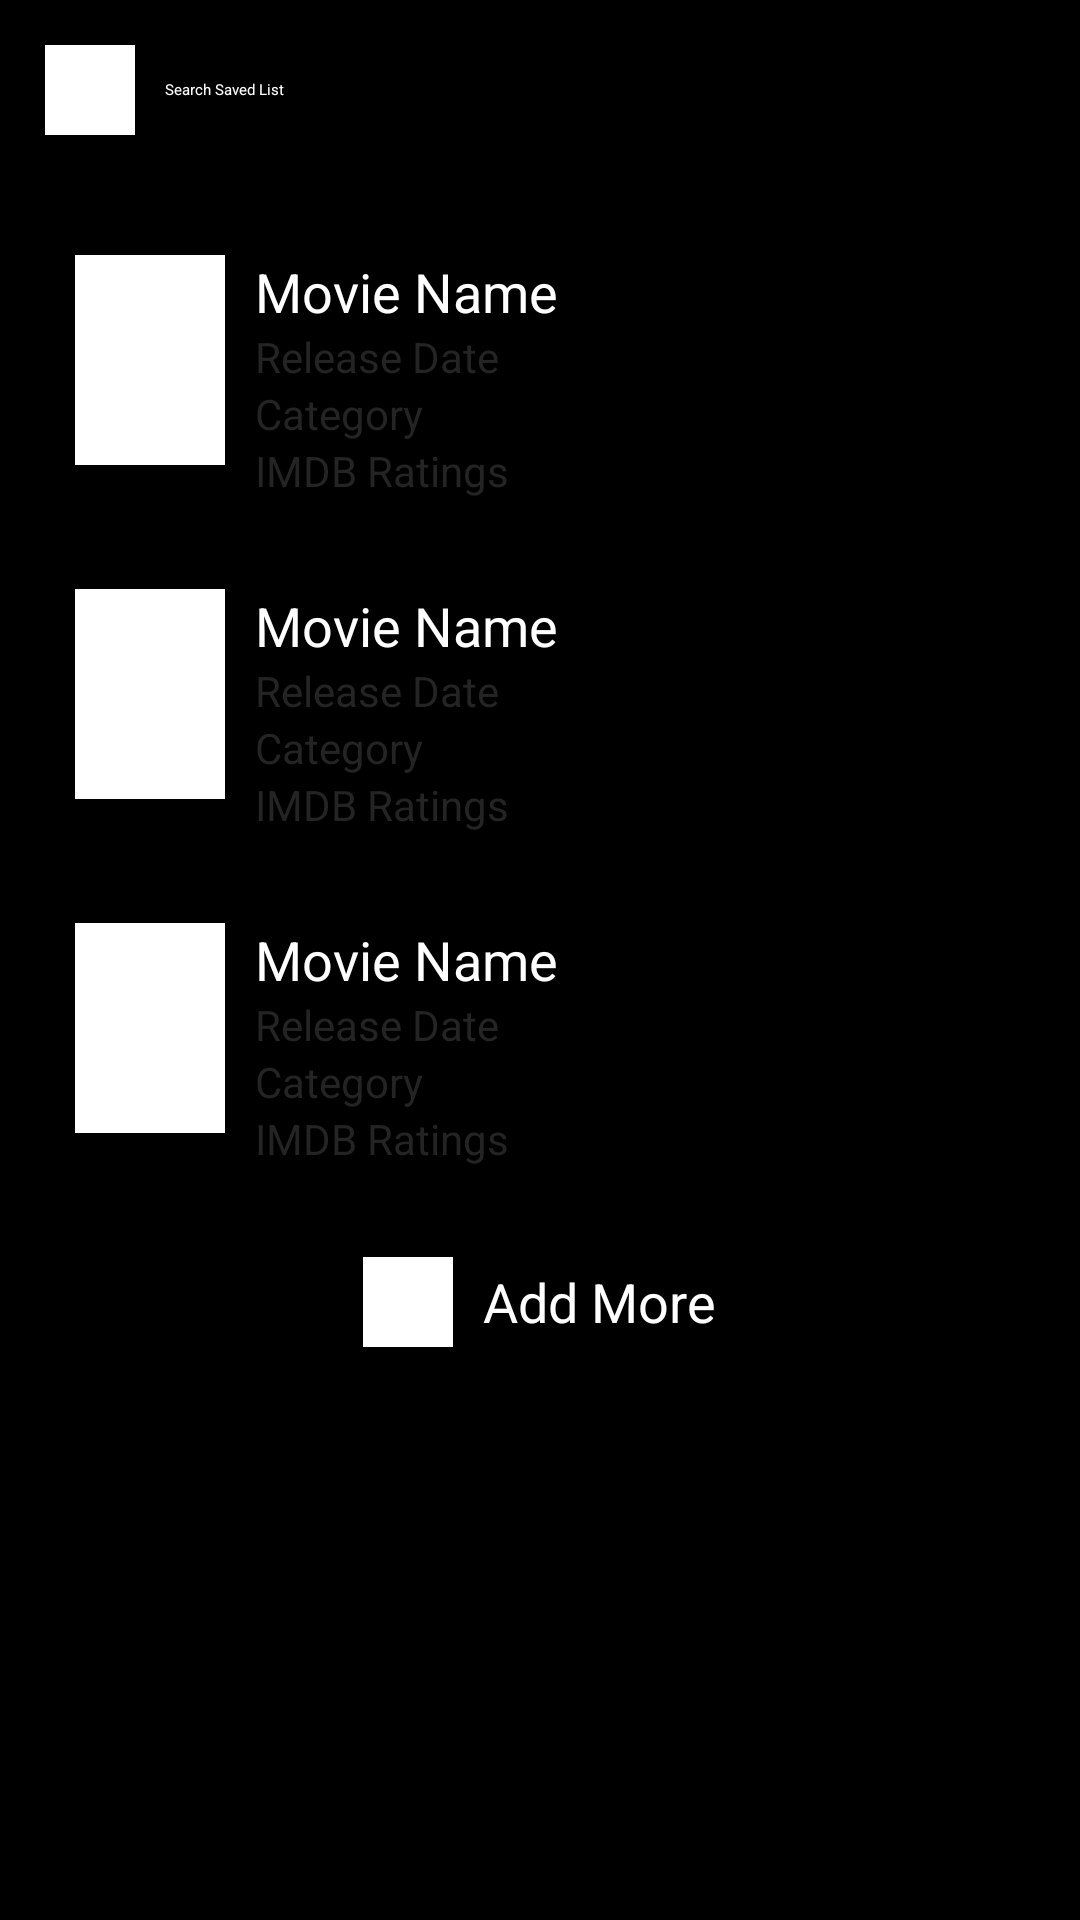

Android layout source for this screen:
<!-- AndroidManifest.xml: application theme Theme.MovieApp -->
<!-- res/layout/saved_list.xml -->
<?xml version="1.0" encoding="utf-8"?>
<LinearLayout xmlns:android="http://schemas.android.com/apk/res/android"
    xmlns:app="http://schemas.android.com/apk/res-auto"
    xmlns:tools="http://schemas.android.com/tools"
    android:orientation="vertical"
    android:background="@color/black"
    android:layout_width="match_parent"
    android:layout_height="match_parent"
    tools:context=".MainActivity">


    <LinearLayout
        android:layout_width="match_parent"
        android:layout_height="wrap_content"
        android:padding="15dp"
        android:orientation="horizontal"
        android:gravity="center_vertical">

        <ImageView
            android:layout_width="wrap_content"
            android:layout_height="wrap_content"
            android:src="@drawable/search"
            android:background="@color/white"/>

        <EditText
            android:layout_width="0dp"
            android:layout_height="wrap_content"
            android:layout_weight="1"
            android:layout_marginLeft="10dp"
            android:hint="Search Saved List"
            android:background="@null"
            android:textColorHint="@color/white"
            android:textColor="@color/white"/>
    </LinearLayout>

    <ScrollView
        android:layout_width="match_parent"
        android:layout_height="0dp"
        android:layout_weight="1"
        android:padding="15dp">

        <LinearLayout
            android:orientation="vertical"
            android:layout_width="match_parent"
            android:layout_height="wrap_content">

            
            <LinearLayout
                android:orientation="horizontal"
                android:layout_width="match_parent"
                android:layout_height="wrap_content"
                android:padding="10dp"
                android:layout_marginBottom="10dp">

                <ImageView
                    android:layout_width="50dp"
                    android:layout_height="70dp"
                    android:background="@color/white"/>

                <LinearLayout
                    android:orientation="vertical"
                    android:layout_width="0dp"
                    android:layout_height="wrap_content"
                    android:layout_weight="1"
                    android:paddingStart="10dp">

                    <TextView
                        android:layout_width="wrap_content"
                        android:layout_height="wrap_content"
                        android:textColor="@color/white"
                        android:text="Movie Name"
                        android:textSize="18sp"/>

                    <TextView
                        android:layout_width="wrap_content"
                        android:layout_height="wrap_content"
                        android:textColor="@color/gray"
                        android:text="Release Date"
                        android:textSize="14sp"/>
                    <TextView
                        android:layout_width="wrap_content"
                        android:layout_height="wrap_content"
                        android:textColor="@color/gray"
                        android:text="Category"
                        android:textSize="14sp"/>

                    <TextView
                        android:layout_width="wrap_content"
                        android:layout_height="wrap_content"
                        android:textColor="@color/gray"
                        android:text="IMDB Ratings"
                        android:textSize="14sp"/>
                </LinearLayout>
            </LinearLayout>

            
            <LinearLayout
                android:orientation="horizontal"
                android:layout_width="match_parent"
                android:layout_height="wrap_content"
                android:padding="10dp"
                android:layout_marginBottom="10dp">

                <ImageView
                    android:layout_width="50dp"
                    android:layout_height="70dp"
                    android:background="@color/white"/>

                <LinearLayout
                    android:orientation="vertical"
                    android:layout_width="0dp"
                    android:layout_height="wrap_content"
                    android:layout_weight="1"
                    android:paddingStart="10dp">

                    <TextView
                        android:layout_width="wrap_content"
                        android:layout_height="wrap_content"
                        android:textColor="@color/white"
                        android:text="Movie Name"
                        android:textSize="18sp"/>

                    <TextView
                        android:layout_width="wrap_content"
                        android:layout_height="wrap_content"
                        android:textColor="@color/gray"
                        android:text="Release Date"
                        android:textSize="14sp"/>

                    <TextView
                        android:layout_width="wrap_content"
                        android:layout_height="wrap_content"
                        android:textColor="@color/gray"
                        android:text="Category"
                        android:textSize="14sp"/>

                    <TextView
                        android:layout_width="wrap_content"
                        android:layout_height="wrap_content"
                        android:textColor="@color/gray"
                        android:text="IMDB Ratings"
                        android:textSize="14sp"/>
                </LinearLayout>
            </LinearLayout>

            <LinearLayout
                android:orientation="horizontal"
                android:layout_width="match_parent"
                android:layout_height="wrap_content"
                android:padding="10dp"
                android:layout_marginBottom="10dp">

                <ImageView
                    android:layout_width="50dp"
                    android:layout_height="70dp"
                    android:background="@color/white"/>

                <LinearLayout
                    android:orientation="vertical"
                    android:layout_width="0dp"
                    android:layout_height="wrap_content"
                    android:layout_weight="1"
                    android:paddingStart="10dp">

                    <TextView
                        android:layout_width="wrap_content"
                        android:layout_height="wrap_content"
                        android:textColor="@color/white"
                        android:text="Movie Name"
                        android:textSize="18sp"/>
                    <TextView
                        android:layout_width="wrap_content"
                        android:layout_height="wrap_content"
                        android:textColor="@color/gray"
                        android:text="Release Date"
                        android:textSize="14sp"/>

                    <TextView
                        android:layout_width="wrap_content"
                        android:layout_height="wrap_content"
                        android:textColor="@color/gray"
                        android:text="Category"
                        android:textSize="14sp"/>

                    <TextView
                        android:layout_width="wrap_content"
                        android:layout_height="wrap_content"
                        android:textColor="@color/gray"
                        android:text="IMDB Ratings"
                        android:textSize="14sp"/>
                </LinearLayout>
            </LinearLayout>

            
            <LinearLayout
                android:orientation="horizontal"
                android:layout_width="match_parent"
                android:layout_height="wrap_content"
                android:padding="10dp"
                android:gravity="center">

                <ImageView
                    android:layout_width="30dp"
                    android:layout_height="30dp"
                    android:background="@color/white"/>

                <TextView
                    android:layout_width="wrap_content"
                    android:layout_height="wrap_content"
                    android:textColor="@color/white"
                    android:text="Add More"
                    android:textSize="18sp"
                    android:paddingStart="10dp"/>
            </LinearLayout>
        </LinearLayout>
    </ScrollView>


</LinearLayout>
<!-- resources referenced by this layout -->
<resources>
  <color name="black">#FF000000</color>
  <color name="gray">#242424</color>
  <color name="white">#FFFFFFFF</color>
  <!-- drawable search (drawable) -->
  <vector xmlns:android="http://schemas.android.com/apk/res/android" android:height="30dp" android:viewportHeight="24" android:viewportWidth="24" android:width="30dp">
        
      <path android:fillColor="#FFFFFF" android:pathData="M23.707,22.293l-5.969,-5.969a10.016,10.016 0,1 0,-1.414 1.414l5.969,5.969a1,1 0,0 0,1.414 -1.414ZM10,18a8,8 0,1 1,8 -8A8.009,8.009 0,0 1,10 18Z"/>
      
  </vector>
</resources>
